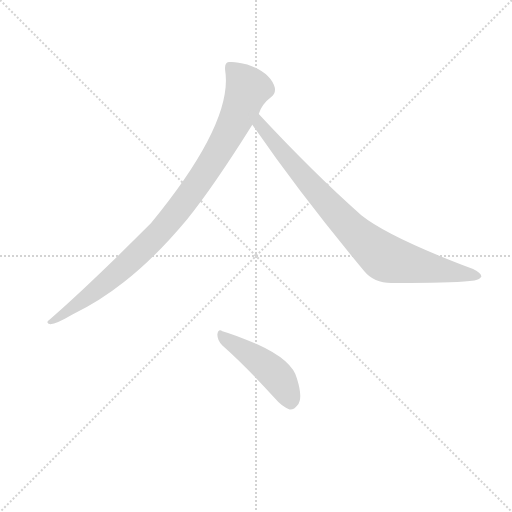
t = 0.00 s
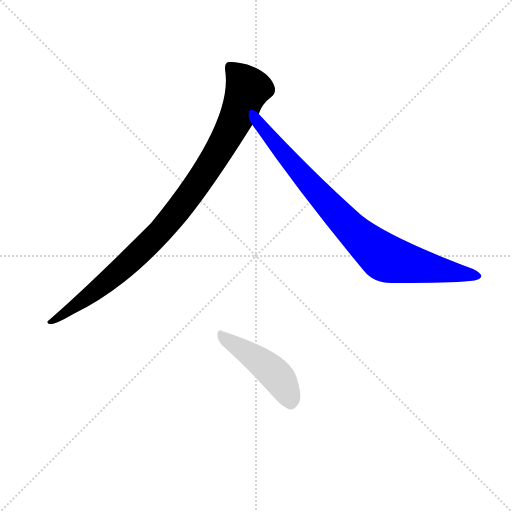
t = 2.02 s
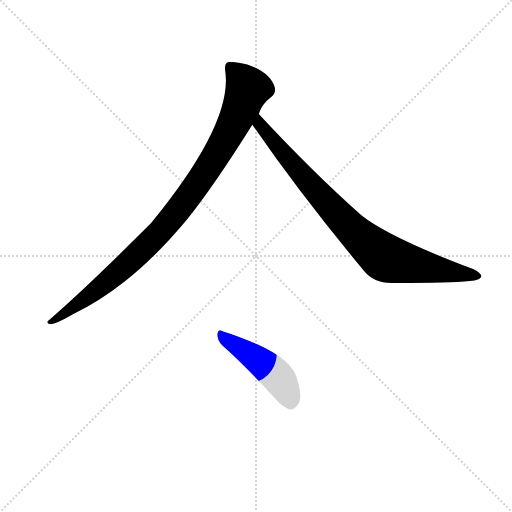
t = 2.17 s
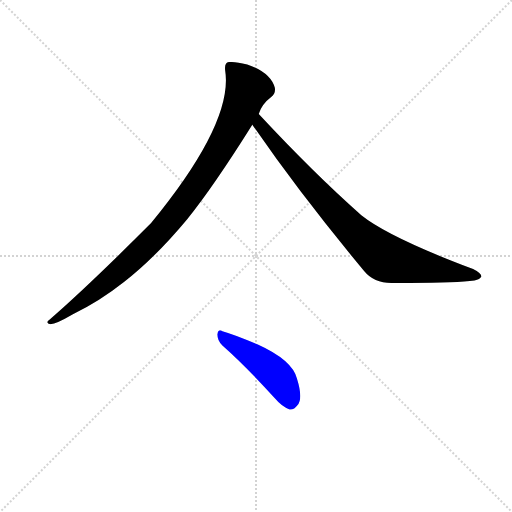
t = 2.33 s
t = 2.49 s: frame unchanged from t = 2.33 s, image omitted
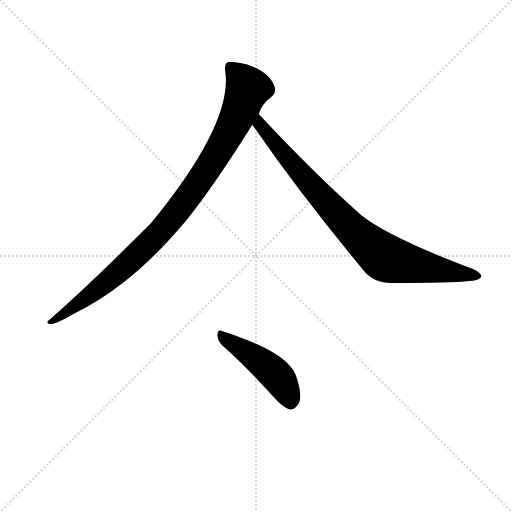
t = 3.07 s

The animated SVG that drew these frames (rendered in a browser with its animation timeline set to each time). Animation: 3 CSS @keyframes rules; one cycle of 3.07 s.

<svg version="1.1" viewBox="0 0 1024 1024" xmlns="http://www.w3.org/2000/svg">
  <g stroke="lightgray" stroke-dasharray="1,1" stroke-width="1" transform="scale(4, 4)">
    <line x1="0" y1="0" x2="256" y2="256"></line>
    <line x1="256" y1="0" x2="0" y2="256"></line>
    <line x1="128" y1="0" x2="128" y2="256"></line>
    <line x1="0" y1="128" x2="256" y2="128"></line>
  </g>
<g transform="scale(0.92, -0.92) translate(60, -900)">
   <style type="text/css">
    @keyframes keyframes0 {
      from {
       stroke: blue;
       stroke-dashoffset: 988;
       stroke-width: 128;
       }
       76% {
       animation-timing-function: step-end;
       stroke: blue;
       stroke-dashoffset: 0;
       stroke-width: 128;
       }
       to {
       stroke: black;
       stroke-width: 1024;
       }
       }
       #make-me-a-hanzi-animation-0 {
         animation: keyframes0 1.054036s both;
         animation-delay: 0.000000s;
         animation-timing-function: linear;
       }
    @keyframes keyframes1 {
      from {
       stroke: blue;
       stroke-dashoffset: 875;
       stroke-width: 128;
       }
       74% {
       animation-timing-function: step-end;
       stroke: blue;
       stroke-dashoffset: 0;
       stroke-width: 128;
       }
       to {
       stroke: black;
       stroke-width: 1024;
       }
       }
       #make-me-a-hanzi-animation-1 {
         animation: keyframes1 0.962077s both;
         animation-delay: 1.054036s;
         animation-timing-function: linear;
       }
    @keyframes keyframes2 {
      from {
       stroke: blue;
       stroke-dashoffset: 467;
       stroke-width: 128;
       }
       60% {
       animation-timing-function: step-end;
       stroke: blue;
       stroke-dashoffset: 0;
       stroke-width: 128;
       }
       to {
       stroke: black;
       stroke-width: 1024;
       }
       }
       #make-me-a-hanzi-animation-2 {
         animation: keyframes2 0.630046s both;
         animation-delay: 2.016113s;
         animation-timing-function: linear;
       }
</style>
<path d="M 502.5 652.0 Q 508.5 673.0 529.5 689.0 Q 539.5 696.0 537.5 709.0 Q 528.5 742.0 477.5 760.0 Q 450.5 767.0 437.5 765.0 Q 427.5 764.0 429.5 747.0 Q 447.5 633.0 268.5 415.0 Q 127.5 274.0 47.5 205.0 Q 37.5 198.0 49.5 195.0 Q 62.5 196.0 98.5 217.0 Q 156.5 245.0 209.5 287.0 Q 276.5 339.0 346.5 423.0 Q 404.5 495.0 488.5 629.0 L 502.5 652.0 Z" fill="lightgray"></path> 
<path d="M 488.5 629.0 Q 594.5 475.0 731.5 311.0 Q 753.5 284.0 793.5 285.0 Q 928.5 284.0 971.5 290.0 Q 983.5 293.0 986.5 299.0 Q 986.5 306.0 968.5 315.0 Q 785.5 384.0 725.5 432.0 Q 622.5 523.0 502.5 652.0 C 482.5 674.0 471.5 654.0 488.5 629.0 Z" fill="lightgray"></path> 
<path d="M 423.5 149.0 Q 475.5 103.0 537.5 34.0 Q 553.5 15.0 569.5 10.0 Q 579.5 9.0 586.5 19.0 Q 599.5 32.0 585.5 77.0 Q 575.5 117.0 500.5 151.0 Q 451.5 172.0 423.5 180.0 Q 414.5 186.0 412.5 173.0 Q 412.5 160.0 423.5 149.0 Z" fill="lightgray"></path> 
      <clipPath id="make-me-a-hanzi-clip-0">
      <path d="M 502.5 652.0 Q 508.5 673.0 529.5 689.0 Q 539.5 696.0 537.5 709.0 Q 528.5 742.0 477.5 760.0 Q 450.5 767.0 437.5 765.0 Q 427.5 764.0 429.5 747.0 Q 447.5 633.0 268.5 415.0 Q 127.5 274.0 47.5 205.0 Q 37.5 198.0 49.5 195.0 Q 62.5 196.0 98.5 217.0 Q 156.5 245.0 209.5 287.0 Q 276.5 339.0 346.5 423.0 Q 404.5 495.0 488.5 629.0 L 502.5 652.0 Z" fill="lightgray"></path>
      </clipPath>
      <path clip-path="url(#make-me-a-hanzi-clip-0)" d="M 441.5 753.0 L 478.5 707.0 L 435.5 606.0 L 358.5 485.0 L 289.5 398.0 L 218.5 328.0 L 122.5 248.0 L 52.5 201.0 " fill="none" id="make-me-a-hanzi-animation-0" stroke-dasharray="860 1720" stroke-linecap="round"></path>

      <clipPath id="make-me-a-hanzi-clip-1">
      <path d="M 488.5 629.0 Q 594.5 475.0 731.5 311.0 Q 753.5 284.0 793.5 285.0 Q 928.5 284.0 971.5 290.0 Q 983.5 293.0 986.5 299.0 Q 986.5 306.0 968.5 315.0 Q 785.5 384.0 725.5 432.0 Q 622.5 523.0 502.5 652.0 C 482.5 674.0 471.5 654.0 488.5 629.0 Z" fill="lightgray"></path>
      </clipPath>
      <path clip-path="url(#make-me-a-hanzi-clip-1)" d="M 505.5 642.0 L 504.5 629.0 L 628.5 483.0 L 714.5 392.0 L 772.5 342.0 L 804.5 331.0 L 980.5 300.0 " fill="none" id="make-me-a-hanzi-animation-1" stroke-dasharray="747 1494" stroke-linecap="round"></path>

      <clipPath id="make-me-a-hanzi-clip-2">
      <path d="M 423.5 149.0 Q 475.5 103.0 537.5 34.0 Q 553.5 15.0 569.5 10.0 Q 579.5 9.0 586.5 19.0 Q 599.5 32.0 585.5 77.0 Q 575.5 117.0 500.5 151.0 Q 451.5 172.0 423.5 180.0 Q 414.5 186.0 412.5 173.0 Q 412.5 160.0 423.5 149.0 Z" fill="lightgray"></path>
      </clipPath>
      <path clip-path="url(#make-me-a-hanzi-clip-2)" d="M 422.5 169.0 L 531.5 93.0 L 558.5 59.0 L 571.5 27.0 " fill="none" id="make-me-a-hanzi-animation-2" stroke-dasharray="339 678" stroke-linecap="round"></path>

</g>
</svg>
